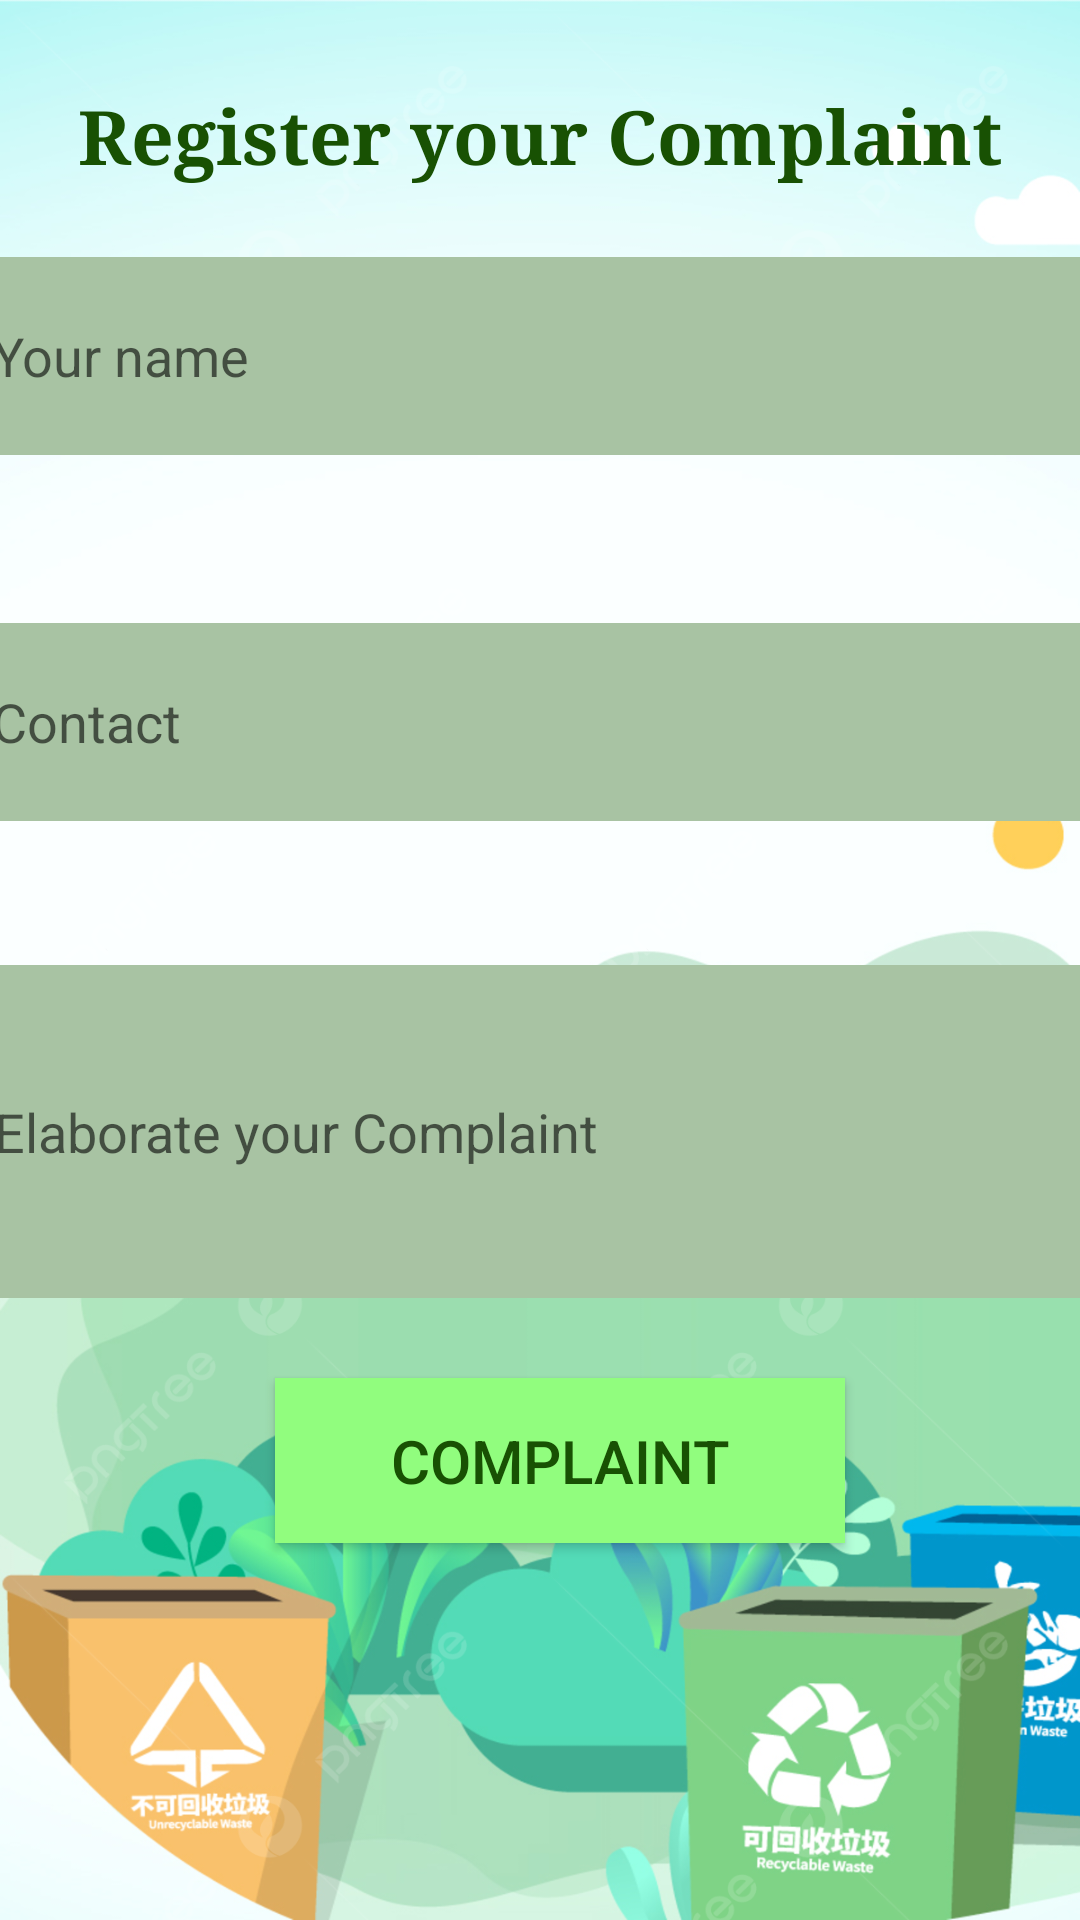

Produce the Android XML layout that renders to this screen, including the resource entries it uses.
<!-- AndroidManifest.xml: application theme Theme.GarbageCollector -->
<!-- res/layout/activity_complaintform.xml -->
<?xml version="1.0" encoding="utf-8"?>
<androidx.constraintlayout.widget.ConstraintLayout xmlns:android="http://schemas.android.com/apk/res/android"
    xmlns:app="http://schemas.android.com/apk/res-auto"
    xmlns:tools="http://schemas.android.com/tools"
    android:layout_width="match_parent"
    android:layout_height="match_parent"
    android:background="@drawable/appback"
    tools:context=".complaintform">





    <TextView
        android:id="@+id/addloc"
        android:layout_width="wrap_content"
        android:layout_height="wrap_content"
        android:fontFamily="serif"
        android:text="Register your Complaint"
        android:textColor="@color/darkgreen"
        android:textSize="25dp"
        android:textStyle="bold"
        app:layout_constraintBottom_toBottomOf="parent"
        app:layout_constraintEnd_toEndOf="parent"
        app:layout_constraintStart_toStartOf="parent"
        app:layout_constraintTop_toTopOf="parent"
        app:layout_constraintVertical_bias="0.047" />

    <EditText
        android:id="@+id/name"
        android:layout_width="365dp"
        android:layout_height="66dp"
        android:background="@color/green"
        android:hint="Your name"
        android:inputType="textPersonName"
        app:layout_constraintBottom_toBottomOf="parent"
        app:layout_constraintEnd_toEndOf="parent"
        app:layout_constraintHorizontal_bias="0.652"
        app:layout_constraintStart_toStartOf="parent"
        app:layout_constraintTop_toTopOf="parent"
        app:layout_constraintVertical_bias="0.149" />

    <EditText
        android:id="@+id/contact"
        android:layout_width="365dp"
        android:layout_height="66dp"
        android:layout_marginTop="56dp"
        android:background="@color/green"
        android:hint="Contact"
        android:inputType="textPersonName"
        app:layout_constraintBottom_toBottomOf="parent"
        app:layout_constraintEnd_toEndOf="parent"
        app:layout_constraintHorizontal_bias="0.652"
        app:layout_constraintStart_toStartOf="parent"
        app:layout_constraintTop_toBottomOf="@+id/name"
        app:layout_constraintVertical_bias="0.0" />

    <EditText
        android:id="@+id/complaint"
        android:layout_width="364dp"
        android:layout_height="111dp"
        android:layout_marginTop="48dp"
        android:background="@color/green"
        android:hint="Elaborate your Complaint"
        android:inputType="textShortMessage"
        app:layout_constraintBottom_toBottomOf="parent"
        app:layout_constraintEnd_toEndOf="parent"
        app:layout_constraintHorizontal_bias="0.638"
        app:layout_constraintStart_toStartOf="parent"
        app:layout_constraintTop_toBottomOf="@+id/contact"
        app:layout_constraintVertical_bias="0.0" />

    <Button
        android:id="@+id/complaint_btn"
        android:layout_width="190dp"
        android:layout_height="55dp"
        android:background="@color/lightgreen"
        android:text="Complaint"
        android:textColor="@color/darkgreen"
        android:textSize="20dp"
        app:layout_constraintBottom_toBottomOf="parent"
        app:layout_constraintEnd_toEndOf="parent"
        app:layout_constraintHorizontal_bias="0.539"
        app:layout_constraintStart_toStartOf="parent"
        app:layout_constraintTop_toBottomOf="@+id/complaint"
        app:layout_constraintVertical_bias="0.175" />

</androidx.constraintlayout.widget.ConstraintLayout>
<!-- resources referenced by this layout -->
<resources>
  <color name="darkgreen">#185103</color>
  <color name="green">#A8C3A3</color>
  <color name="lightgreen">#91FD7E</color>
  <!-- drawable appback: jpg bitmap (drawable, 486828 bytes) -->
  <style name="Theme.GarbageCollector" parent="Theme.AppCompat.Light.DarkActionBar">
          
          <item name="colorPrimary">@color/purple_500</item>
          <item name="colorPrimaryDark">@color/purple_700</item>
          <item name="colorAccent">@color/teal_200</item>
          
      </style>
  <color name="purple_500">#FF6200EE</color>
  <color name="purple_700">#FF3700B3</color>
  <color name="teal_200">#FF03DAC5</color>
</resources>
